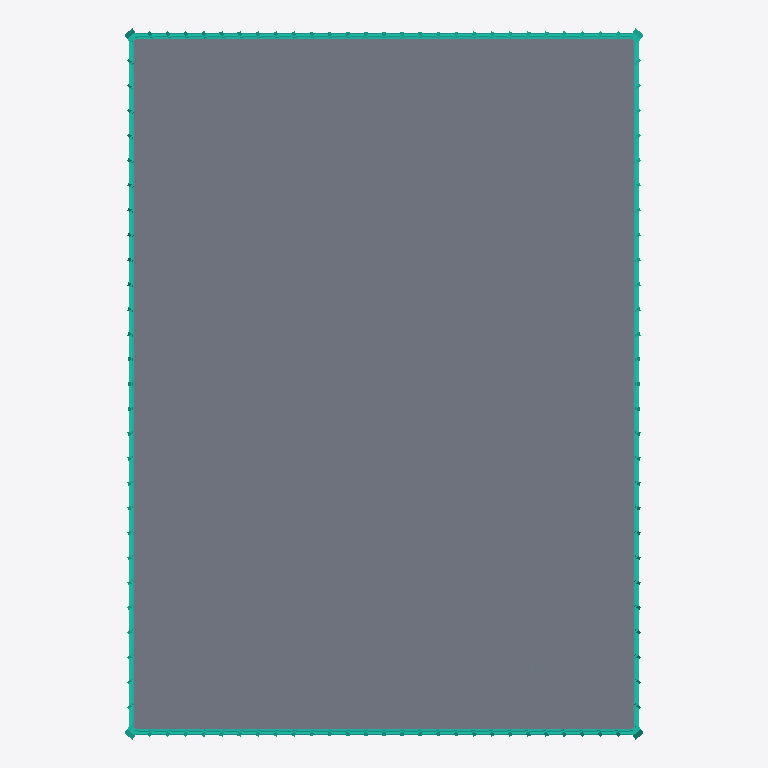
Plan cut of the same IFC building model at storey 'Level 002' (level 4.80 m, cut at 6.20 m), seen from above with north up, elements coloured by IFC class: 4 curtain walls (teal), 1 slab (grey). Cut surfaces are drawn darker.
Extent 51.4 m × 70.4 m × 508.2 m (x, y, z). Storeys (64): Level 001 at 0.00 m; Level 002 at 4.80 m; Level 003 at 9.60 m; Level 004 at 14.40 m; Level 005 at 19.20 m; Level 006 at 24.00 m; Level 007 at 28.80 m; Level 008 at 33.60 m; Level 009 at 38.40 m; Level 010 at 43.20 m; Level 011 at 48.00 m; Level 012 at 52.80 m; Level 013 at 57.60 m; Level 014 at 62.40 m; Level 015 at 67.20 m; Level 016 at 72.00 m. Elements (202): 101 IfcSlab, 44 IfcCurtainWall, 26 IfcMember, 17 IfcBuildingElementPart, 10 IfcRoof, 4 IfcPlate.

HEADER;
FILE_DESCRIPTION(('ViewDefinition[DesignTransferView]'),'2;1');
FILE_NAME('/dev/null','2026-09-14T12:16:50+03:00',(''),(''),'IfcOpenShell 0.8.5','IfcOpenShell 0.8.5','Nobody');
FILE_SCHEMA(('IFC4'));
ENDSEC;
DATA;
#1=IFCPROJECT('1PjYOFraPCtBAfaAOmpEM$',$,'Photograph-derived tiered tower',$,$,$,$,(#10),#5);
#12=IFCSITE('3DcAUo4qPEvQ7k$z7awwsb',$,'Site',$,$,$,$,$,$,$,$,$,$,$);
#13=IFCBUILDING('3qmgjT1GPE5AghMfi_X1mO',$,'Tiered tower reconstruction',$,$,$,$,$,$,$,$,$);
#14=IFCBUILDINGSTOREY('13gEY$aMT9Pwo8brZxTOlb',$,'Level 001',$,$,$,$,$,$,0.0);
#15=IFCBUILDINGSTOREY('3MdV5wbd1B7AWPCR3nMxsa',$,'Level 002',$,$,$,$,$,$,4.8);
#16=IFCBUILDINGSTOREY('3cPyHJeBL6KxRWEVxt3ULq',$,'Level 003',$,$,$,$,$,$,9.6);
#17=IFCBUILDINGSTOREY('2vE2cfR695IvaxkU0WF9YR',$,'Level 004',$,$,$,$,$,$,14.4);
#18=IFCBUILDINGSTOREY('0oDDVVm65BPAIff$pk4dkP',$,'Level 005',$,$,$,$,$,$,19.2);
#19=IFCBUILDINGSTOREY('0PKUUzoSP3luWG6YskBlw6',$,'Level 006',$,$,$,$,$,$,24.0);
#20=IFCBUILDINGSTOREY('0cX4IEry15UxaTqm_2_Bwz',$,'Level 007',$,$,$,$,$,$,28.8);
#21=IFCBUILDINGSTOREY('2K5Xh6LTX7eQiYoKGfIsCg',$,'Level 008',$,$,$,$,$,$,33.6);
#22=IFCBUILDINGSTOREY('1RC9uT10n5CufMzHsN5IOg',$,'Level 009',$,$,$,$,$,$,38.4);
#23=IFCBUILDINGSTOREY('37krgsao91JALtTBmEEnpZ',$,'Level 010',$,$,$,$,$,$,43.2);
#24=IFCBUILDINGSTOREY('3x3x8jqrPBeB3eZuw7Ihpc',$,'Level 011',$,$,$,$,$,$,48.0);
#25=IFCBUILDINGSTOREY('3VvG3JXvf85RAOwf3RDoOJ',$,'Level 012',$,$,$,$,$,$,52.8);
#26=IFCBUILDINGSTOREY('2BLJrGnFXDG94tqfaBTgDu',$,'Level 013',$,$,$,$,$,$,57.6);
#27=IFCBUILDINGSTOREY('0Y4L_H6l9C2BrAB0Bb_rJW',$,'Level 014',$,$,$,$,$,$,62.4);
#28=IFCBUILDINGSTOREY('2MtlXwWbbETxQ_J$QLEL5v',$,'Level 015',$,$,$,$,$,$,67.2);
#29=IFCBUILDINGSTOREY('2uC0sN9En2qebpp80Ih51G',$,'Level 016',$,$,$,$,$,$,72.0);
#30=IFCBUILDINGSTOREY('3UEENAYbLEDgBzaIXbGNi4',$,'Level 017',$,$,$,$,$,$,76.8);
#31=IFCBUILDINGSTOREY('2Z0MaTYUf4UQ7fqiQ8AzsZ',$,'Level 018',$,$,$,$,$,$,81.6);
#32=IFCBUILDINGSTOREY('1XGduaSJz2CRFAVZFI26c$',$,'Level 019',$,$,$,$,$,$,86.4);
#33=IFCBUILDINGSTOREY('11r8VbgAX6COWuz3uB4lC_',$,'Level 020',$,$,$,$,$,$,91.2);
#34=IFCBUILDINGSTOREY('0x3mN3L5XECwK8eMAFKl_w',$,'Level 021',$,$,$,$,$,$,96.0);
#35=IFCBUILDINGSTOREY('2MzhSAuw9B6fy46yfx0s2w',$,'Level 022',$,$,$,$,$,$,100.8);
#36=IFCBUILDINGSTOREY('1BqwL5zvj09xbr2rH4iMF5',$,'Level 023',$,$,$,$,$,$,105.6);
#37=IFCBUILDINGSTOREY('22tZuyNP9ALvez0uPPVvEx',$,'Level 024',$,$,$,$,$,$,110.4);
#38=IFCBUILDINGSTOREY('0ZDUHoAe11QB71mHEgZuex',$,'Level 025',$,$,$,$,$,$,115.2);
#39=IFCBUILDINGSTOREY('3qCLa5B257PR8GtIVcTTec',$,'Level 026',$,$,$,$,$,$,120.0);
#40=IFCBUILDINGSTOREY('3n7lh3qHn4rR8Yl0C$$OY5',$,'Level 027',$,$,$,$,$,$,124.16939184805891);
#41=IFCBUILDINGSTOREY('06gQWh1t147RuAmUVCbVU2',$,'Level 028',$,$,$,$,$,$,128.33878369611782);
#42=IFCBUILDINGSTOREY('28tI_ke1rAZvX8FPLd4_D5',$,'Level 029',$,$,$,$,$,$,132.5081755441767);
#43=IFCBUILDINGSTOREY('0CBmV8wy59eR7rjMxEXS11',$,'Level 030',$,$,$,$,$,$,136.6775673922356);
#44=IFCBUILDINGSTOREY('3m_KnMSz1Cv9ZhjDizvMzD',$,'Level 031',$,$,$,$,$,$,140.8469592402945);
#45=IFCBUILDINGSTOREY('235EDUYijFDxHyDvzSWjLo',$,'Level 032',$,$,$,$,$,$,145.01635108835342);
#46=IFCBUILDINGSTOREY('0aA$TdvNr5dg$P0qN3UwbW',$,'Level 033',$,$,$,$,$,$,149.1857429364123);
#47=IFCBUILDINGSTOREY('1TYxp96kP0wOFeFCdXS6PH',$,'Level 034',$,$,$,$,$,$,153.3551347844712);
#48=IFCBUILDINGSTOREY('3VRCb27Qf8KAgTBPPg1Yq7',$,'Level 035',$,$,$,$,$,$,157.52452663253013);
#49=IFCBUILDINGSTOREY('0IBYYIiujA_w0de5Q$Fw1Q',$,'Level 036',$,$,$,$,$,$,161.69391848058902);
#50=IFCBUILDINGSTOREY('2b8aPBK7DEWQFliJxKS4c3',$,'Level 037',$,$,$,$,$,$,165.8633103286479);
#51=IFCBUILDINGSTOREY('2WaEwLil1BXBLPW0EiSiMl',$,'Level 038',$,$,$,$,$,$,170.03270217670683);
#52=IFCBUILDINGSTOREY('1YT40dk_X92u4pIdl$3Vr4',$,'Level 039',$,$,$,$,$,$,174.20209402476573);
#53=IFCBUILDINGSTOREY('2E1hSii2nF89O0QE9KRDvr',$,'Level 040',$,$,$,$,$,$,178.37148587282462);
#54=IFCBUILDINGSTOREY('1H6ZFp5ELAhxcrQfuzKZ86',$,'Level 041',$,$,$,$,$,$,182.54087772088351);
#55=IFCBUILDINGSTOREY('3rSVU$B6167wGHH8EAoBNE',$,'Level 042',$,$,$,$,$,$,186.7102695689424);
#56=IFCBUILDINGSTOREY('3Jxih6B0n7LQ6wNnCxt45H',$,'Level 043',$,$,$,$,$,$,190.87966141700133);
#57=IFCBUILDINGSTOREY('3gOhNF$g14F8HU1Pu4wUwC',$,'Level 044',$,$,$,$,$,$,195.04905326506022);
#58=IFCBUILDINGSTOREY('3uIpZPKan08A2cpFJ7ZT_g',$,'Level 045',$,$,$,$,$,$,199.21844511311912);
#59=IFCBUILDINGSTOREY('0eQZj4I1L9CR7unODWTb3j',$,'Level 046',$,$,$,$,$,$,203.38783696117804);
#60=IFCBUILDINGSTOREY('1UCcekA5b2IAYuttmrExth',$,'Level 047',$,$,$,$,$,$,207.55722880923693);
#61=IFCBUILDINGSTOREY('2mj3mTznv5gw7Ky23$BFeI',$,'Level 048',$,$,$,$,$,$,211.72662065729583);
#62=IFCBUILDINGSTOREY('0vjUvPf6X7aRHIMnZOc_f0',$,'Level 049',$,$,$,$,$,$,215.89601250535475);
#63=IFCBUILDINGSTOREY('23ywBAEu53Sh6n5FIJ1sRn',$,'Level 050',$,$,$,$,$,$,220.06540435341364);
#64=IFCBUILDINGSTOREY('07lrGKfMX8aAk7S5$t4uFw',$,'Level 051',$,$,$,$,$,$,224.23479620147253);
#65=IFCBUILDINGSTOREY('124PWQ9gPDZPVOVvuaH$dA',$,'Level 052',$,$,$,$,$,$,228.40418804953146);
#66=IFCBUILDINGSTOREY('28VKeQHp51Mfd9l8Z6zzhv',$,'Level 053',$,$,$,$,$,$,232.57357989759032);
#67=IFCBUILDINGSTOREY('2eO3id75X5RhXo1vvc_rp2',$,'Level 054',$,$,$,$,$,$,236.74297174564924);
#68=IFCBUILDINGSTOREY('1Hr8ig4WfD7ANw2e34upXa',$,'Level 055',$,$,$,$,$,$,240.91236359370814);
#69=IFCBUILDINGSTOREY('08nst1TtH4UBWVnO6QDr9I',$,'Level 056',$,$,$,$,$,$,245.08175544176703);
#70=IFCBUILDINGSTOREY('3Kt0iPsWb5pOKYbevE9r2$',$,'Level 057',$,$,$,$,$,$,249.25114728982595);
#71=IFCBUILDINGSTOREY('311XPIjzn4cxqCdlZLwJVm',$,'Level 058',$,$,$,$,$,$,253.42053913788484);
#72=IFCBUILDINGSTOREY('3ODsPO0PbAcw3b9V1lmz0W',$,'Level 059',$,$,$,$,$,$,257.58993098594374);
#73=IFCBUILDINGSTOREY('1a9ZKtVXDDpxK2dC7zhhGB',$,'Level 060',$,$,$,$,$,$,261.75932283400266);
#74=IFCBUILDINGSTOREY('1pUuPODsPBDxLnyl79l_It',$,'Level 061',$,$,$,$,$,$,265.9287146820616);
#75=IFCBUILDINGSTOREY('06tCO331fC1xOB5nmUgsMs',$,'Level 062',$,$,$,$,$,$,270.09810653012045);
#76=IFCBUILDINGSTOREY('2578kVYnDAwQTCCwGo6rsI',$,'Level 063',$,$,$,$,$,$,274.2674983781793);
#77=IFCBUILDINGSTOREY('3LqLjyto17FOl96ncaxmsr',$,'Level 064',$,$,$,$,$,$,278.43689022623823);
#1305=IFCSLAB('2Z8oGiBVj3NBUKLl0MYEHk',$,'Level 002 assumed floorplate',$,$,#1324,#1317,$,.FLOOR.);
#62027=IFCCURTAINWALL('2Ma13o62zCx8C_02yvalOV',$,'Base curtain wall face 2',$,$,$,$,$,$);
#63099=IFCCURTAINWALL('3GfLHsroz1uxfGJEFv3Q3j',$,'Base curtain wall face 4',$,$,$,$,$,$);
#61491=IFCCURTAINWALL('0_wcp9jiHA3OhmzBZFkyi7',$,'Base curtain wall face 1',$,$,$,$,$,$);
#62563=IFCCURTAINWALL('0J5ln1fXXDnQ8vrc0137ZT',$,'Base curtain wall face 3',$,$,$,$,$,$);
ENDSEC;
